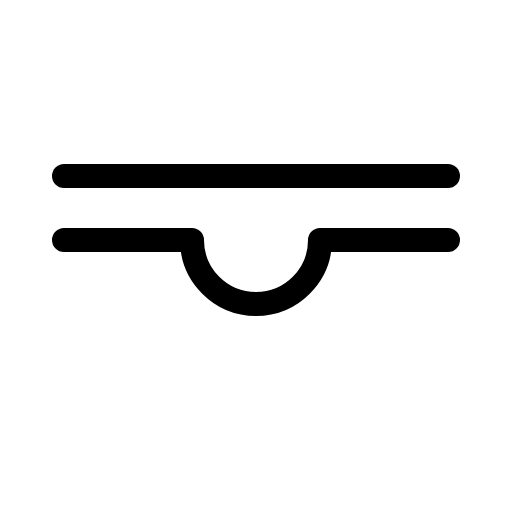
t = 0.00 s
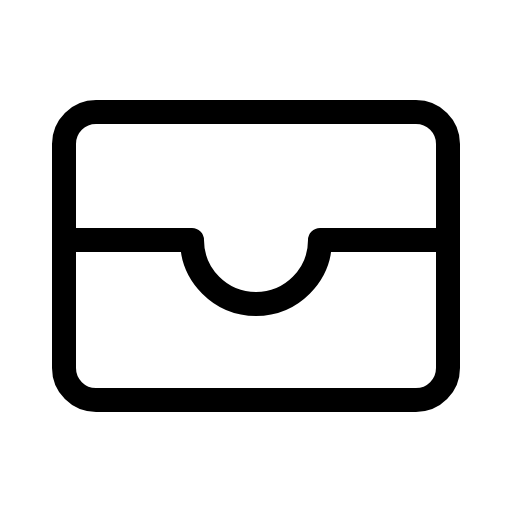
t = 0.60 s
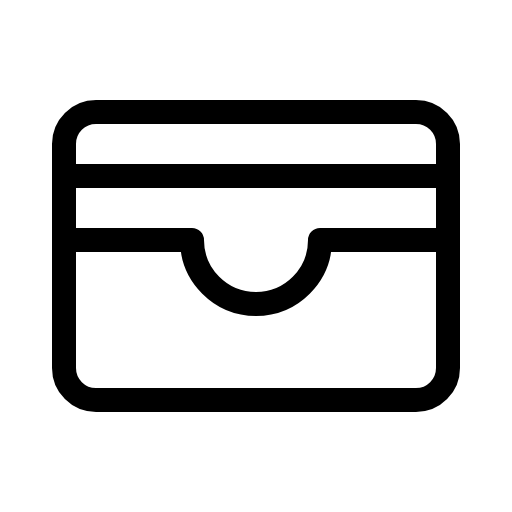
t = 0.98 s
t = 1.35 s: frame unchanged from t = 0.98 s, image omitted
t = 1.73 s: frame unchanged from t = 0.98 s, image omitted

The animated SVG that drew these frames (rendered in a browser with its animation timeline set to each time). Animation: 1 CSS @keyframes rule; one cycle of 2.10 s, repeats indefinitely.

<svg xmlns="http://www.w3.org/2000/svg" viewBox="0 0 256 256">
  <style>
    .draw-line {
      stroke-dasharray: 2000;
      stroke-dashoffset: 0;
    }
    svg:hover .draw-line {
      animation: phosphor-draw-in 1.5s ease-in-out infinite;
    }
    @keyframes phosphor-draw-in {
      0%   { stroke-dashoffset: 2000; }
      100% { stroke-dashoffset: 0; }
    }
  </style><rect width="256" height="256" fill="none"/><rect x="32" y="56" width="192" height="144" rx="16" fill="none" stroke="currentColor" stroke-linecap="round" stroke-linejoin="round" stroke-width="12" class="draw-line" pathLength="1" style="animation-delay: 0s"/><path d="M32,120H96a32,32,0,0,0,64,0h64" fill="none" stroke="currentColor" stroke-linecap="round" stroke-linejoin="round" stroke-width="12" class="draw-line" pathLength="1" style="animation-delay: 0.3s"/><line x1="32" y1="88" x2="224" y2="88" fill="none" stroke="currentColor" stroke-linecap="round" stroke-linejoin="round" stroke-width="12" class="draw-line" pathLength="1" style="animation-delay: 0.6s"/></svg>
